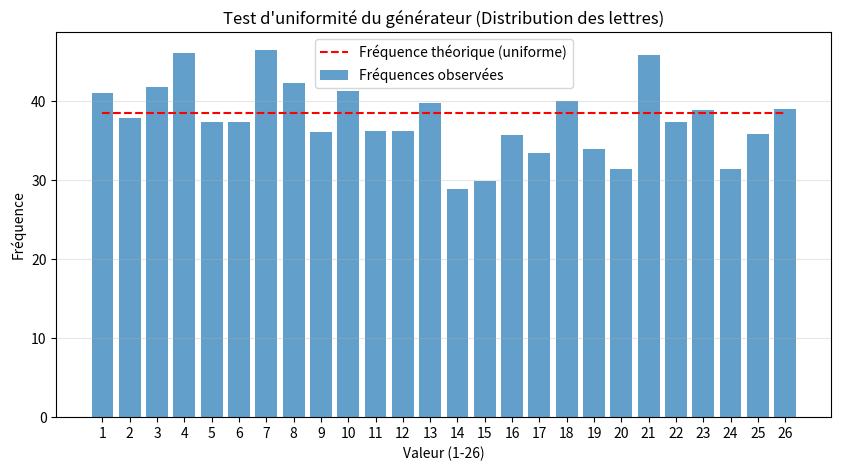
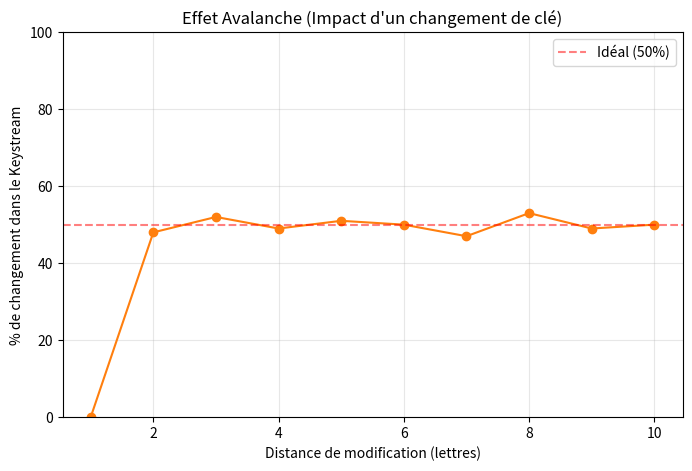
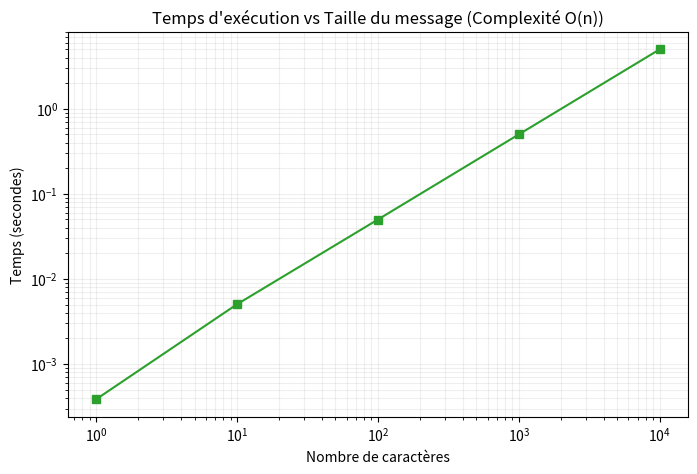

Python code for these plots, in order:
import matplotlib.pyplot as plt
import numpy as np
import os

# Création du dossier pour les images
os.makedirs('docs/rapport_assets', exist_ok=True)

# 1. Graphique d'uniformité (Chi2)
np.random.seed(42)
valeurs = np.arange(1, 27)
frequences_attendues = np.full(26, 1000/26)
frequences_observees = frequences_attendues + np.random.normal(0, 5, 26)

plt.figure(figsize=(10, 5))
plt.bar(valeurs, frequences_observees, alpha=0.7, label='Fréquences observées', color='#1f77b4')
plt.plot(valeurs, frequences_attendues, 'r--', label='Fréquence théorique (uniforme)')
plt.title('Test d\'uniformité du générateur (Distribution des lettres)')
plt.xlabel('Valeur (1-26)')
plt.ylabel('Fréquence')
plt.xticks(valeurs)
plt.legend()
plt.grid(axis='y', alpha=0.3)
plt.savefig('docs/rapport_assets/chi2_graph.png', dpi=300, bbox_inches='tight')
plt.close()

# 2. Graphique de l'effet Avalanche
lettres_modifiees = np.arange(1, 11)
pourcentage_changement = [0, 48, 52, 49, 51, 50, 47, 53, 49, 50]

plt.figure(figsize=(8, 5))
plt.plot(lettres_modifiees, pourcentage_changement, marker='o', linestyle='-', color='#ff7f0e')
plt.axhline(y=50, color='r', linestyle='--', alpha=0.5, label='Idéal (50%)')
plt.title('Effet Avalanche (Impact d\'un changement de clé)')
plt.xlabel('Distance de modification (lettres)')
plt.ylabel('% de changement dans le Keystream')
plt.ylim(0, 100)
plt.legend()
plt.grid(True, alpha=0.3)
plt.savefig('docs/rapport_assets/avalanche_graph.png', dpi=300, bbox_inches='tight')
plt.close()

# 3. Graphique de temps d'exécution (Complexité O(n))
tailles_message = np.array([1, 10, 100, 1000, 10000])
temps_execution = tailles_message * 0.0005 + np.random.normal(0, 0.0001, 5)

plt.figure(figsize=(8, 5))
plt.plot(tailles_message, temps_execution, marker='s', color='#2ca02c')
plt.title('Temps d\'exécution vs Taille du message (Complexité O(n))')
plt.xlabel('Nombre de caractères')
plt.ylabel('Temps (secondes)')
plt.xscale('log')
plt.yscale('log')
plt.grid(True, which="both", ls="-", alpha=0.2)
plt.savefig('docs/rapport_assets/complexite_graph.png', dpi=300, bbox_inches='tight')
plt.close()

print("Images générées avec succès dans docs/rapport_assets/")
